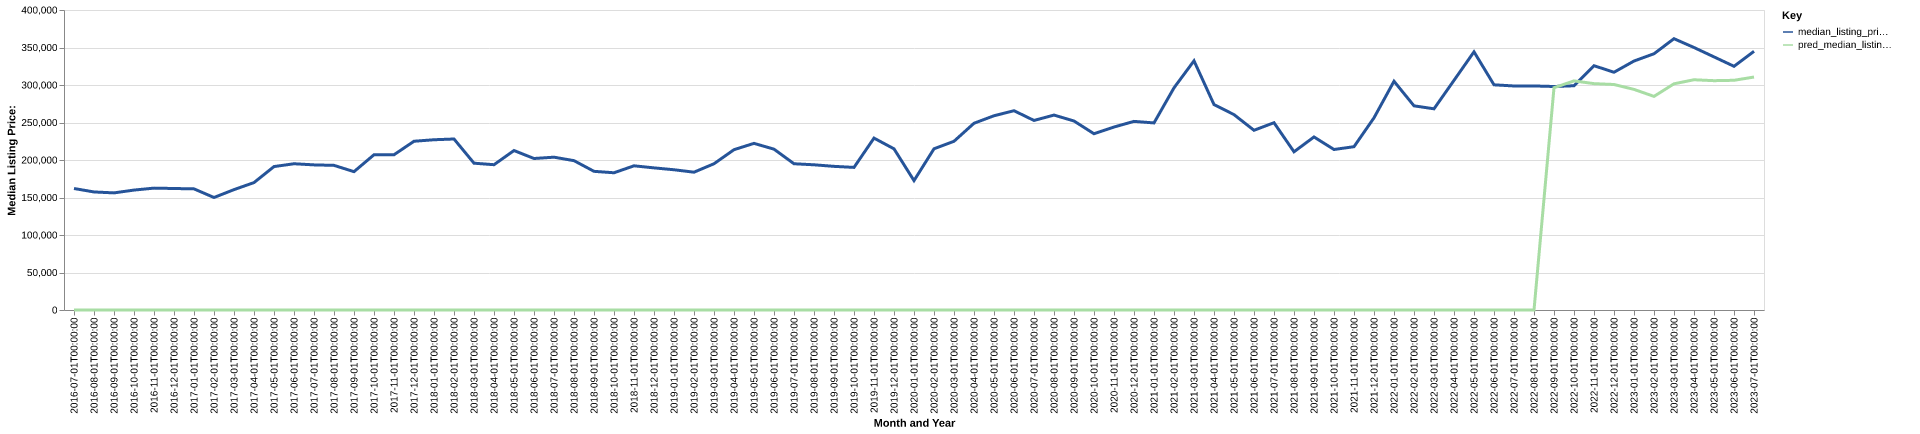

The file beside this chart, header and first rows:
date, time_idx, median_listing_price, thirty_year_interest_rate_five, month, county_name, active_listing_count, median_days_on_market, pred_median_listing_price, month_year
2016-07-01, 0, 162000, 3.72, 7, marion, ia, 104.0, 60.0, 0, Jul-2016
2016-08-01, 1, 157400, 3.73, 8, marion, ia, 117.0, 59.0, 0, Aug-2016
2016-09-01, 2, 156150, 3.66, 9, marion, ia, 124.0, 59.0, 0, Sep-2016
2016-10-01, 3, 159900, 3.64, 10, marion, ia, 117.0, 68.0, 0, Oct-2016
2016-11-01, 4, 162500, 3.66, 11, marion, ia, 107.0, 79.0, 0, Nov-2016
2016-12-01, 5, 162000, 3.48, 12, marion, ia, 98.0, 86.0, 0, Dec-2016
2017-01-01, 6, 161500, 3.45, 1, marion, ia, 95.0, 98.0, 0, Jan-2017
2017-02-01, 7, 150000, 3.5, 2, marion, ia, 89.0, 103.0, 0, Feb-2017
2017-03-01, 8, 160500, 3.52, 3, marion, ia, 86.0, 98.0, 0, Mar-2017
2017-04-01, 9, 169900, 4.03, 4, marion, ia, 84.0, 57.0, 0, Apr-2017
2017-05-01, 10, 191225, 4.32, 5, marion, ia, 86.0, 50.0, 0, May-2017
2017-06-01, 11, 195000, 4.2, 6, marion, ia, 83.0, 57.0, 0, Jun-2017
2017-07-01, 12, 193500, 4.19, 7, marion, ia, 106.0, 56.0, 0, Jul-2017
2017-08-01, 13, 192850, 4.3, 8, marion, ia, 98.0, 63.0, 0, Aug-2017
2017-09-01, 14, 184450, 4.1, 9, marion, ia, 95.0, 66.0, 0, Sep-2017
2017-10-01, 15, 207000, 4.05, 10, marion, ia, 96.0, 61.0, 0, Oct-2017
2017-11-01, 16, 207000, 3.94, 11, marion, ia, 84.0, 65.0, 0, Nov-2017
2017-12-01, 17, 225000, 4.03, 12, marion, ia, 69.0, 72.0, 0, Dec-2017
2018-01-01, 18, 227000, 3.93, 1, marion, ia, 59.0, 81.0, 0, Jan-2018
2018-02-01, 19, 228000, 3.83, 2, marion, ia, 64.0, 75.0, 0, Feb-2018
2018-03-01, 20, 195750, 3.94, 3, marion, ia, 69.0, 48.0, 0, Mar-2018
2018-04-01, 21, 193725, 3.95, 4, marion, ia, 77.0, 54.0, 0, Apr-2018
2018-05-01, 22, 212625, 3.99, 5, marion, ia, 70.0, 56.0, 0, May-2018
2018-06-01, 23, 202000, 4.15, 6, marion, ia, 79.0, 44.0, 0, Jun-2018
2018-07-01, 24, 203750, 4.4, 7, marion, ia, 91.0, 46.0, 0, Jul-2018
2018-08-01, 25, 199125, 4.46, 8, marion, ia, 88.0, 53.0, 0, Aug-2018
2018-09-01, 26, 184900, 4.58, 9, marion, ia, 92.0, 55.0, 0, Sep-2018
2018-10-01, 27, 182975, 4.66, 10, marion, ia, 99.0, 47.0, 0, Oct-2018
2018-11-01, 28, 192250, 4.62, 11, marion, ia, 103.0, 53.0, 0, Nov-2018
2018-12-01, 29, 189500, 4.54, 12, marion, ia, 100.0, 71.0, 0, Dec-2018
2019-01-01, 30, 187000, 4.6, 1, marion, ia, 104.0, 86.0, 0, Jan-2019
2019-02-01, 31, 183750, 4.72, 2, marion, ia, 103.0, 94.0, 0, Feb-2019
2019-03-01, 32, 195014, 4.9, 3, marion, ia, 103.0, 69.0, 0, Mar-2019
2019-04-01, 33, 213750, 4.94, 4, marion, ia, 97.0, 62.0, 0, Apr-2019
2019-05-01, 34, 222175, 4.75, 5, marion, ia, 93.0, 58.0, 0, May-2019
2019-06-01, 35, 214450, 4.51, 6, marion, ia, 100.0, 56.0, 0, Jun-2019
2019-07-01, 36, 195000, 4.41, 7, marion, ia, 94.0, 49.0, 0, Jul-2019
2019-08-01, 37, 193609, 4.41, 8, marion, ia, 92.0, 48.0, 0, Aug-2019
2019-09-01, 38, 191523, 4.2, 9, marion, ia, 91.0, 53.0, 0, Sep-2019
2019-10-01, 39, 190132, 4.14, 10, marion, ia, 89.0, 57.0, 0, Oct-2019
2019-11-01, 40, 229200, 3.84, 11, marion, ia, 80.0, 57.0, 0, Nov-2019
2019-12-01, 41, 214900, 3.81, 12, marion, ia, 84.0, 67.0, 0, Dec-2019
2020-01-01, 42, 172500, 3.75, 1, marion, ia, 84.0, 77.0, 0, Jan-2020
2020-02-01, 43, 214950, 3.73, 2, marion, ia, 86.0, 79.0, 0, Feb-2020
2020-03-01, 44, 224950, 3.78, 3, marion, ia, 78.0, 90.0, 0, Mar-2020
2020-04-01, 45, 248998, 3.75, 4, marion, ia, 80.0, 90.0, 0, Apr-2020
2020-05-01, 46, 258990, 3.74, 5, marion, ia, 72.0, 63.0, 0, May-2020
2020-06-01, 47, 265723, 3.72, 6, marion, ia, 67.0, 51.0, 0, Jun-2020
2020-07-01, 48, 252725, 3.49, 7, marion, ia, 67.0, 48.0, 0, Jul-2020
2020-08-01, 49, 259900, 3.65, 8, marion, ia, 80.0, 40.0, 0, Aug-2020
2020-09-01, 50, 251995, 3.33, 9, marion, ia, 76.0, 50.0, 0, Sep-2020
2020-10-01, 51, 235000, 3.28, 10, marion, ia, 65.0, 76.0, 0, Oct-2020
2020-11-01, 52, 243970, 3.21, 11, marion, ia, 60.0, 78.0, 0, Nov-2020
2020-12-01, 53, 251490, 3.07, 12, marion, ia, 62.0, 72.0, 0, Dec-2020
2021-01-01, 54, 249445, 2.99, 1, marion, ia, 49.0, 77.0, 0, Jan-2021
2021-02-01, 55, 296225, 2.93, 2, marion, ia, 62.0, 51.0, 0, Feb-2021
2021-03-01, 56, 332250, 2.88, 3, marion, ia, 62.0, 45.0, 0, Mar-2021
2021-04-01, 57, 273930, 2.84, 4, marion, ia, 54.0, 55.0, 0, Apr-2021
2021-05-01, 58, 260490, 2.71, 5, marion, ia, 41.0, 50.0, 0, May-2021
2021-06-01, 59, 239621, 2.79, 6, marion, ia, 43.0, 43.0, 0, Jun-2021
... 25 more rows
